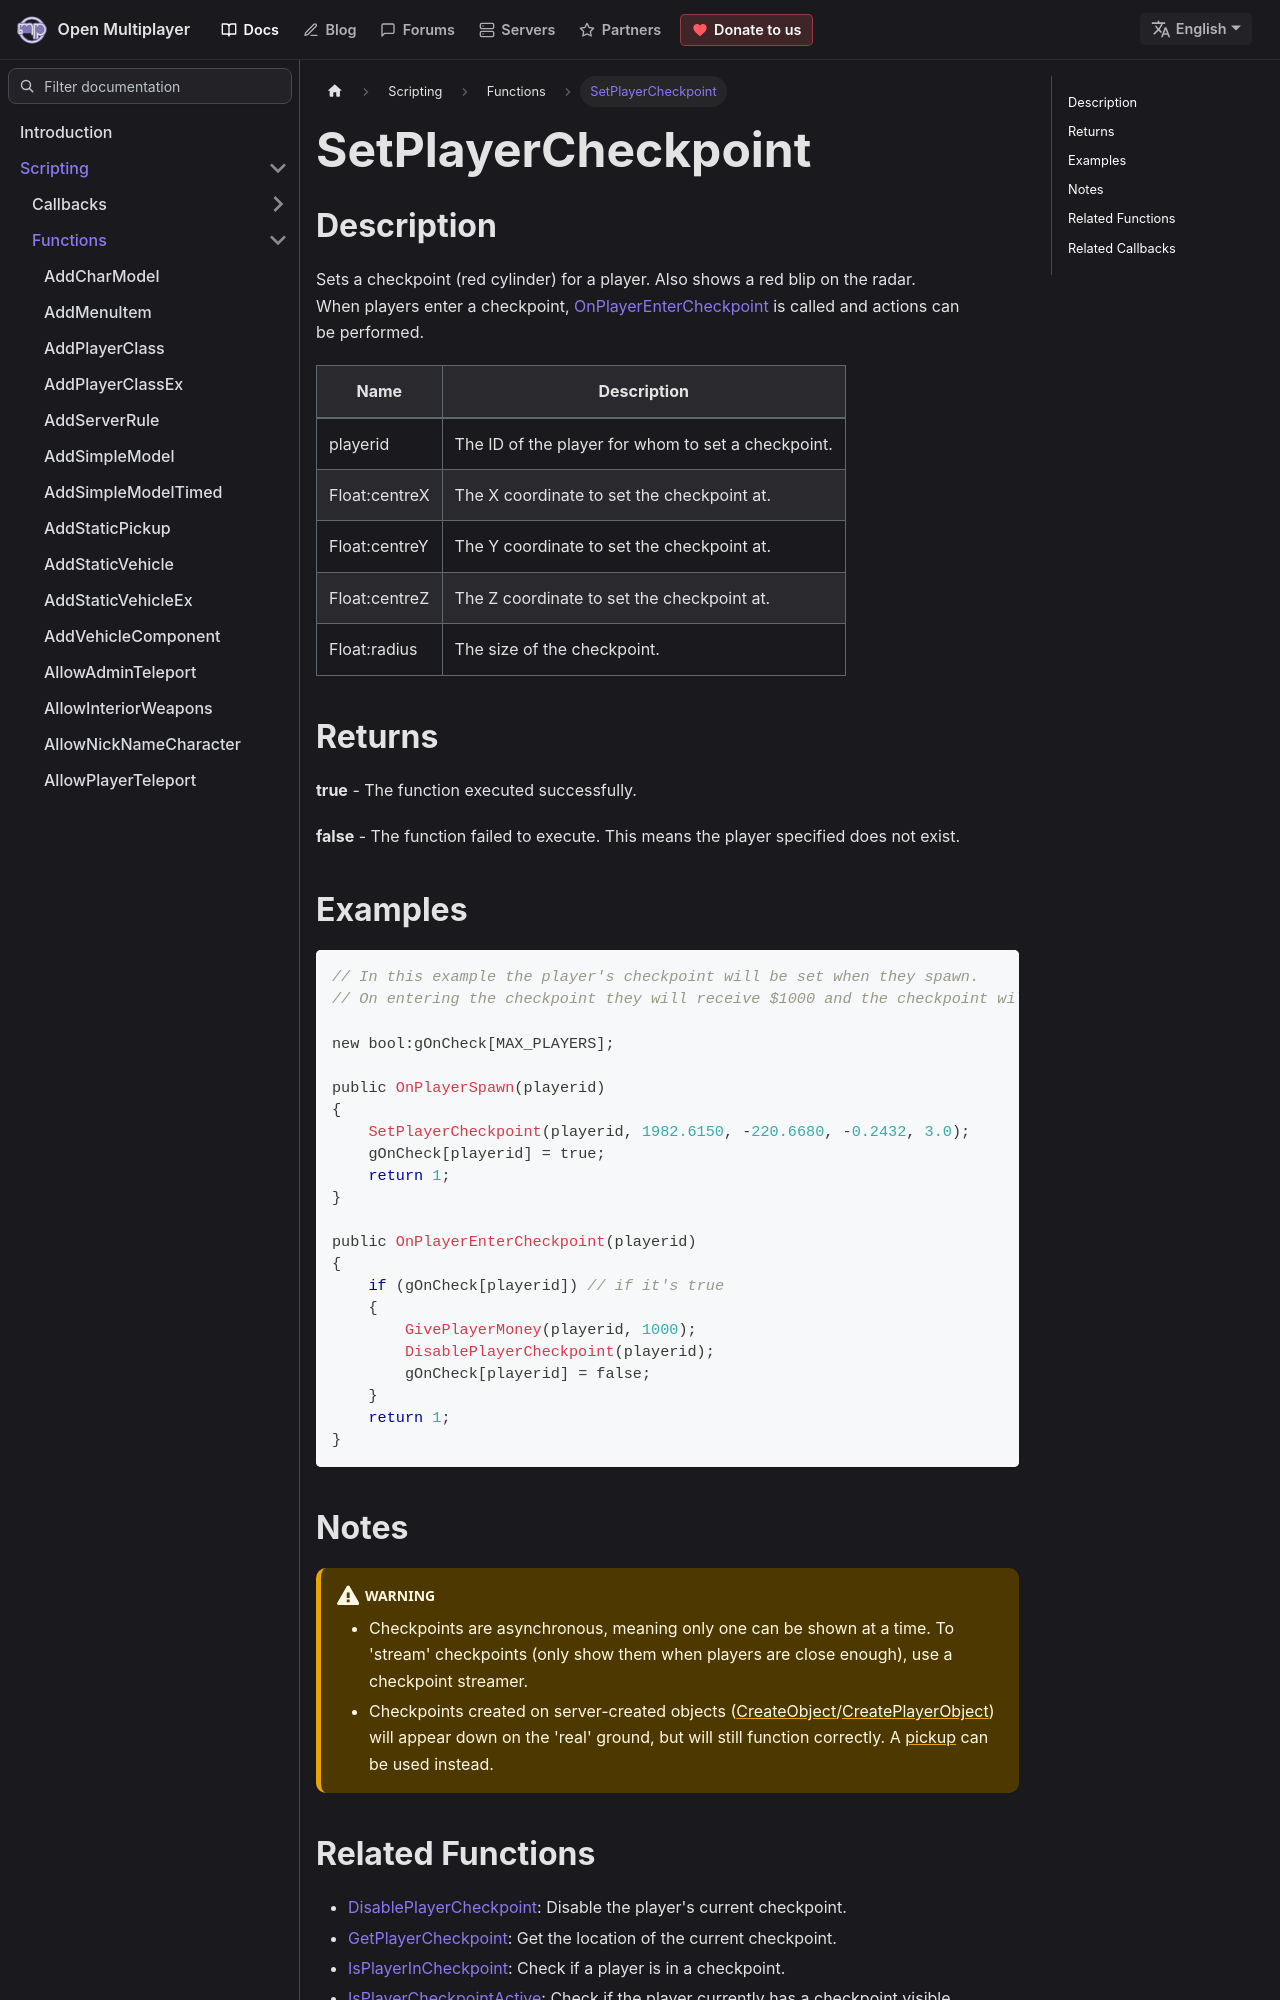

repository: openmultiplayer/web · page: docs/scripting/functions/SetPlayerCheckpoint.html · generator: docusaurus

---
title: SetPlayerCheckpoint
sidebar_label: SetPlayerCheckpoint
description: Sets a checkpoint (red cylinder) for a player.
tags: ["player", "checkpoint"]
---

## Description

Sets a checkpoint (red cylinder) for a player. Also shows a red blip on the radar. When players enter a checkpoint, [OnPlayerEnterCheckpoint](../callbacks/OnPlayerEnterCheckpoint) is called and actions can be performed.

| Name          | Description                                        |
| ------------- | -------------------------------------------------- |
| playerid      | The ID of the player for whom to set a checkpoint. |
| Float:centreX | The X coordinate to set the checkpoint at.         |
| Float:centreY | The Y coordinate to set the checkpoint at.         |
| Float:centreZ | The Z coordinate to set the checkpoint at.         |
| Float:radius  | The size of the checkpoint.                        |

## Returns

**true** - The function executed successfully.

**false** - The function failed to execute. This means the player specified does not exist.

## Examples

```c
// In this example the player's checkpoint will be set when they spawn.
// On entering the checkpoint they will receive $1000 and the checkpoint will be disabled.

new bool:gOnCheck[MAX_PLAYERS];

public OnPlayerSpawn(playerid)
{
    SetPlayerCheckpoint(playerid, 1982.6150, -220.6680, -0.2432, 3.0);
    gOnCheck[playerid] = true;
    return 1;
}

public OnPlayerEnterCheckpoint(playerid)
{
    if (gOnCheck[playerid]) // if it's true
    {
        GivePlayerMoney(playerid, 1000);
        DisablePlayerCheckpoint(playerid);
        gOnCheck[playerid] = false;
    }
    return 1;
}
```

## Notes

:::warning

- Checkpoints are asynchronous, meaning only one can be shown at a time. To 'stream' checkpoints (only show them when players are close enough), use a checkpoint streamer.
- Checkpoints created on server-created objects ([CreateObject](CreateObject)/[CreatePlayerObject](CreatePlayerObject)) will appear down on the 'real' ground, but will still function correctly. A [pickup](CreatePickup) can be used instead.

:::
